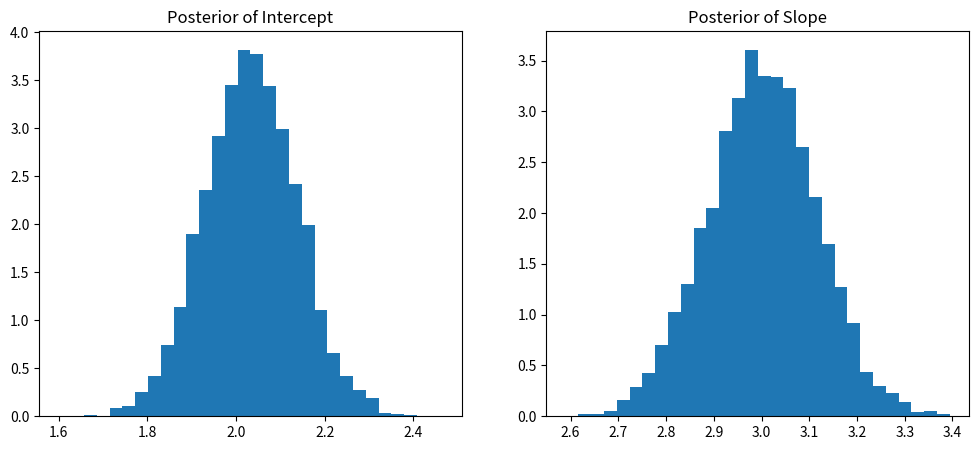

Here is the Python script that generated this plot:
#!/usr/bin/env python3
# -*- coding: utf-8 -*-
"""
Created on Mon Apr 28 10:48:12 2025

@author: Ozan Hatipoglu
"""
import numpy as np
import matplotlib.pyplot as plt
from scipy.stats import invgamma

# Simulate data
np.random.seed(42)
n = 100
X = np.random.randn(n, 1)
X = np.hstack((np.ones((n,1)), X))  # Add intercept
beta_true = np.array([2.0, 3.0])
sigma2_true = np.random.gamma(2.0, 1.0/2.0, size=n)  # Heteroskedastic variances
Y = X @ beta_true + np.random.randn(n) * np.sqrt(sigma2_true)

# Prior hyperparameters
beta0 = np.zeros(2)
V0 = np.eye(2) * 10
alpha0 = 2.0
beta0_ = 2.0

# Gibbs settings
n_iter = 5000
beta_samples = np.zeros((n_iter, 2))
sigma2_samples = np.zeros((n_iter, n))

# Initialize
beta = np.zeros(2)
sigma2 = np.ones(n)

for it in range(n_iter):
    # Sample beta conditional on sigma2
    W_inv = np.diag(1.0 / sigma2)
    V1 = np.linalg.inv(X.T @ W_inv @ X + np.linalg.inv(V0))
    beta1 = V1 @ (X.T @ W_inv @ Y + np.linalg.inv(V0) @ beta0)
    beta = np.random.multivariate_normal(beta1, V1)

    # Sample sigma2 conditional on beta
    residuals = Y - X @ beta
    alpha_post = alpha0 + 0.5
    beta_post = beta0_ + 0.5 * residuals**2
    sigma2 = invgamma.rvs(a=alpha_post, scale=beta_post)

    # Store
    beta_samples[it, :] = beta
    sigma2_samples[it, :] = sigma2

# Posterior plots
plt.figure(figsize=(12,5))
plt.subplot(1,2,1)
plt.hist(beta_samples[:,0], bins=30, density=True)
plt.title('Posterior of Intercept')
plt.subplot(1,2,2)
plt.hist(beta_samples[:,1], bins=30, density=True)
plt.title('Posterior of Slope')
plt.show()
